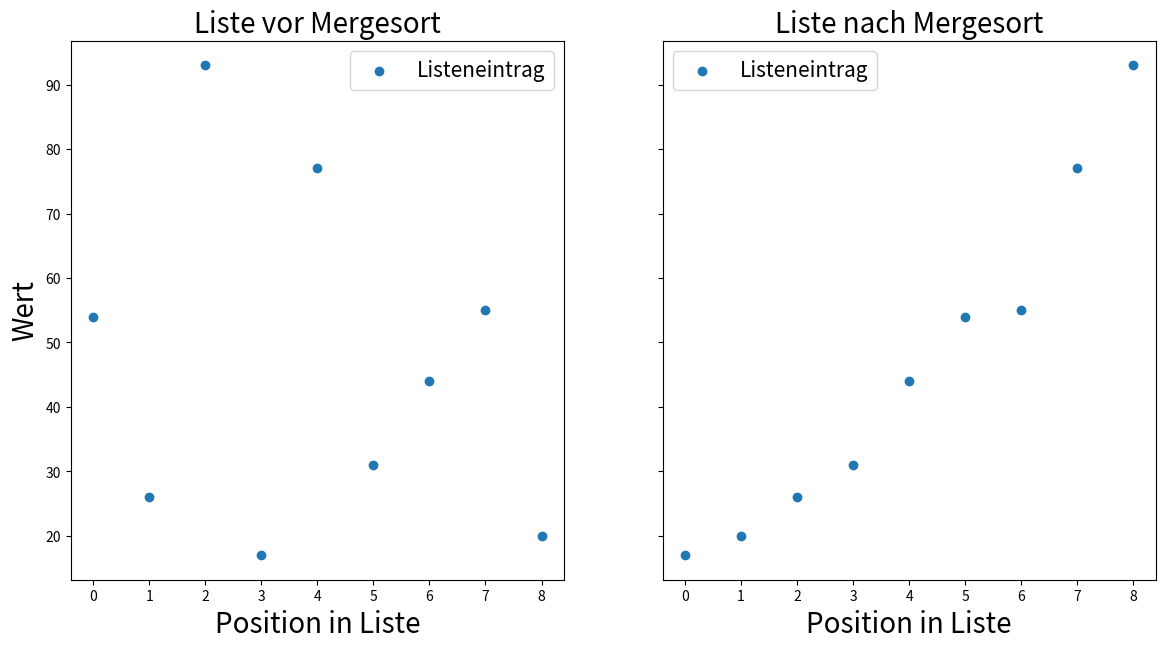

Here is the Python script that generated this plot:
import matplotlib.pyplot as plt

def assignment(new_list, new_index, old_list, old_index):
    new_list[new_index] = old_list[old_index]


def mergeSort(input_list):
    if (
        len(input_list) > 1
        and not len(input_list) < 1
        and len(input_list) != 0
    ):
        mid = len(input_list) // 2
        left = input_list[:mid]
        right = input_list[mid:]

        mergeSort(left)
        mergeSort(right)

        left_iter = 0
        right_iter= 0
        combined_iter = 0

        while left_iter < len(left) and right_iter< len(right):
            if left[left_iter] <= right[right_iter]:
                assignment(input_list, combined_iter, left, left_iter)
                left_iter += 1
            else:
                assignment(input_list, combined_iter, right, right_iter)
                right_iter+= 1
            combined_iter += 1

        while left_iter < len(left):
            input_list[combined_iter] = left[left_iter]
            left_iter += 1
            combined_iter += 1

        while right_iter< len(right):
            input_list[combined_iter] = right[right_iter]
            right_iter+= 1
            combined_iter += 1


test_input = [54, 26, 93, 17, 77, 31, 44, 55, 20]

list_indices = range(len(test_input))

fig, (ax1, ax2) = plt.subplots(nrows=1, ncols=2, sharey = True, figsize=(14, 7))

ax1 = plt.subplot(1, 2, 1)
plt.ylabel("Wert", fontsize=20) 
plt.xlabel("Position in Liste", fontsize=20)
plt.scatter(list_indices, test_input, label="Listeneintrag")
plt.title("Liste vor Mergesort",fontsize=20)
plt.legend(loc="upper right", frameon=True, fontsize=15)

mergeSort(test_input)

ax2 = plt.subplot(1, 2, 2)
plt.xlabel("Position in Liste", fontsize=20)
plt.scatter(list_indices, test_input, label="Listeneintrag")
plt.title("Liste nach Mergesort", fontsize=20)
plt.legend(loc="upper left", frameon=True, fontsize=15);
